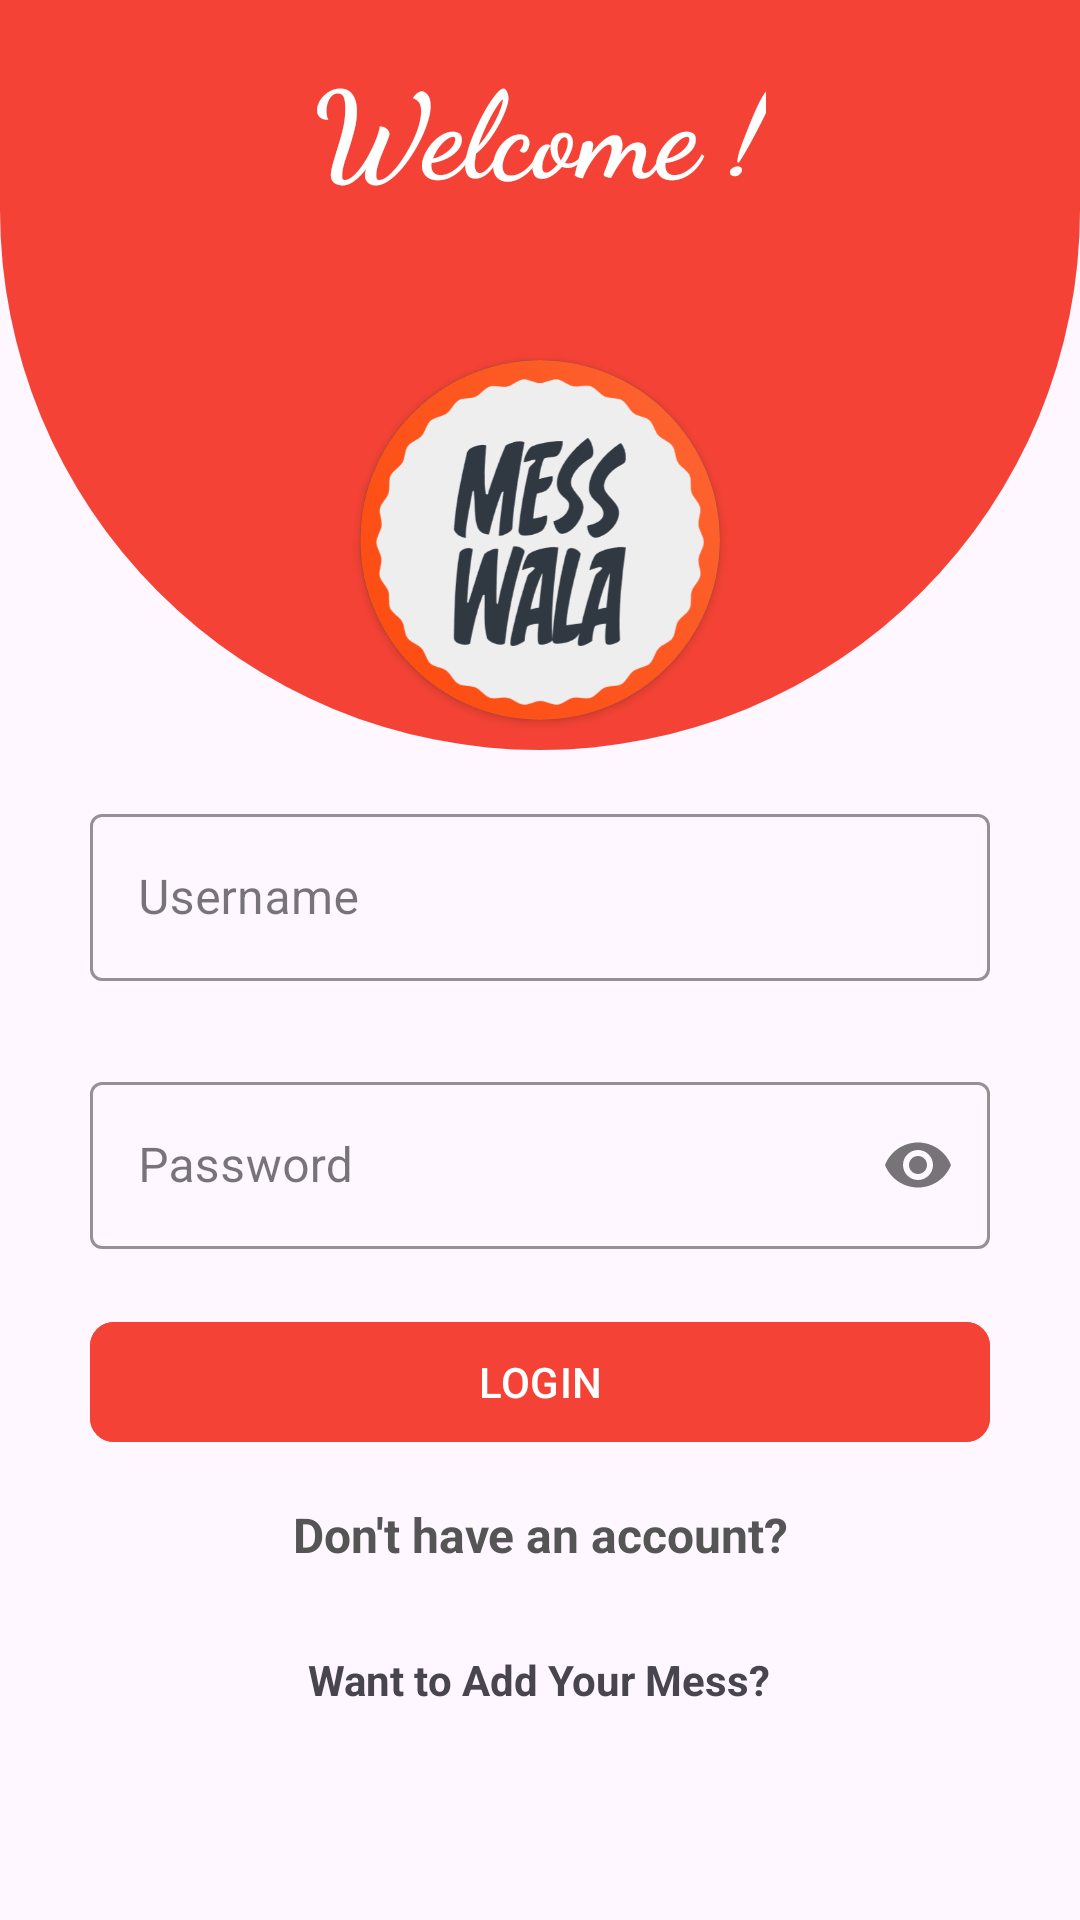

Reconstruct the res/layout file that produces this screen, plus the resources it refers to.
<!-- AndroidManifest.xml: application theme Theme.MessWala -->
<!-- res/layout/activity_login.xml -->
<?xml version="1.0" encoding="utf-8"?>
<RelativeLayout xmlns:android="http://schemas.android.com/apk/res/android"
    xmlns:app="http://schemas.android.com/apk/res-auto"
    xmlns:tools="http://schemas.android.com/tools"
    android:layout_width="match_parent"
    android:layout_height="match_parent"
    tools:context=".LoginActivity">
    <ProgressBar
        android:id="@+id/progressBar"
        android:layout_centerInParent="true"
        android:layout_width="wrap_content"
        android:layout_height="wrap_content"
        android:layout_gravity="center"
        android:visibility="gone" />

    <RelativeLayout
        android:id="@+id/bg_lay"
        android:layout_width="match_parent"
        android:layout_height="250dp"
        android:background="@drawable/background_round">

        <TextView
            android:layout_width="wrap_content"
            android:layout_height="wrap_content"
            android:layout_above="@id/profile_image_card"
            android:layout_centerHorizontal="true"
            android:layout_marginBottom="40dp"
            android:fontFamily="cursive"
            android:text="Welcome !"
            android:textColor="@color/white"
            android:textSize="40sp"
            android:textStyle="bold" />
        <androidx.cardview.widget.CardView
            android:layout_margin="10dp"
            android:layout_alignParentBottom="true"
            android:layout_width="wrap_content"
            android:layout_height="wrap_content"
            android:layout_centerHorizontal="true"
            android:layout_marginTop="32dp"
            android:id="@+id/profile_image_card"
            app:cardCornerRadius="120dp">
            <ImageView
                android:id="@+id/profile_image"
                android:layout_width="120dp"
                android:layout_height="120dp"
                android:background="#3C3838"
                android:scaleType="centerCrop"
                android:src="@drawable/logo2" />

        </androidx.cardview.widget.CardView>
    </RelativeLayout>
    <androidx.cardview.widget.CardView
        android:layout_width="wrap_content"
        android:layout_height="wrap_content"
        android:layout_below="@id/bg_lay">

    </androidx.cardview.widget.CardView>
    <LinearLayout
        android:id="@+id/linear_lay"
        android:layout_marginHorizontal="30dp"
        android:orientation="vertical"
        android:layout_width="match_parent"
        android:layout_height="wrap_content"
        android:layout_below="@id/bg_lay">
        <com.google.android.material.textfield.TextInputLayout
            style="@style/Widget.MaterialComponents.TextInputLayout.OutlinedBox"
            android:layout_width="match_parent"
            android:layout_height="wrap_content"
            android:layout_marginTop="16dp"
            app:boxStrokeColor="@color/black"
            app:boxStrokeWidthFocused="2dp"
            app:endIconMode="clear_text"
            app:errorEnabled="true"
            app:hintEnabled="true"
            app:hintTextColor="@color/black">

            <com.google.android.material.textfield.TextInputEditText
                android:id="@+id/et_username"
                android:layout_width="match_parent"
                android:layout_height="wrap_content"
                android:hint="Username"
                android:inputType="textEmailAddress"
                android:textColor="@color/black"
                android:textSize="16sp" />

        </com.google.android.material.textfield.TextInputLayout>

        <com.google.android.material.textfield.TextInputLayout
            style="@style/Widget.MaterialComponents.TextInputLayout.OutlinedBox"
            android:layout_width="match_parent"
            android:layout_height="wrap_content"
            android:layout_marginTop="8dp"
            app:boxStrokeColor="@color/black"
            app:boxStrokeWidthFocused="2dp"
            app:endIconMode="password_toggle"
            app:errorEnabled="true"
            app:hintEnabled="true"
            app:hintTextColor="@color/black">

            <com.google.android.material.textfield.TextInputEditText
                android:id="@+id/et_password"
                android:layout_width="match_parent"
                android:layout_height="wrap_content"
                android:hint="Password"
                android:inputType="textPassword"
                android:textColor="@color/black"
                android:textSize="16sp" />

        </com.google.android.material.textfield.TextInputLayout>
        <com.google.android.material.button.MaterialButton
            android:id="@+id/login_button"
            android:layout_width="match_parent"
            android:layout_height="wrap_content"
            android:text="LOGIN"
            android:textColor="#FFFFFF"
            android:backgroundTint="#F44336"
            app:cornerRadius="8dp"
            app:rippleColor="#E2FF5722"/>
        <TextView
            android:layout_width="match_parent"
            android:gravity="center"
            android:id="@+id/creat_account"
            android:layout_height="wrap_content"
            android:text="Don't have an account?"
            android:textColor="#555555"
            android:textSize="16sp"
            android:textStyle="bold"
            android:layout_marginTop="16dp"
            android:layout_marginBottom="8dp" />
    </LinearLayout>
    <TextView
        android:layout_width="wrap_content"
        android:layout_height="wrap_content"
        android:id="@+id/mess_owner_login"
        android:layout_below="@id/linear_lay"
        android:layout_centerHorizontal="true"
        android:layout_marginTop="20dp"
        android:textStyle="bold"
        android:text="Want to Add Your Mess?"/>


</RelativeLayout>
<!-- resources referenced by this layout -->
<resources>
  <!-- drawable background_round (drawable) -->
  <?xml version="1.0" encoding="utf-8"?>
  <shape xmlns:android="http://schemas.android.com/apk/res/android">
  <corners android:bottomLeftRadius="200dp" android:bottomRightRadius="200dp"/>
      <solid android:color="#F44336"/>
      <gradient android:endColor="#F44336" android:centerColor="#F44336" android:startColor="#F44336"/>
  </shape>
  <!-- drawable logo2: png bitmap (drawable, 71203 bytes) -->
  <style name="Theme.MessWala" parent="Base.Theme.MessWala" />
  <style name="Base.Theme.MessWala" parent="Theme.Material3.DayNight.NoActionBar">
          
           <item name="colorPrimary">#F44336</item>
          <item name="colorSecondary">#F44336</item>
      </style>
  <!-- not gathered from this repository: default colours our renderer supplied (Android Studio template values) -->
  <color name="black">#FF000000</color>
  <color name="white">#FFFFFFFF</color>
</resources>
